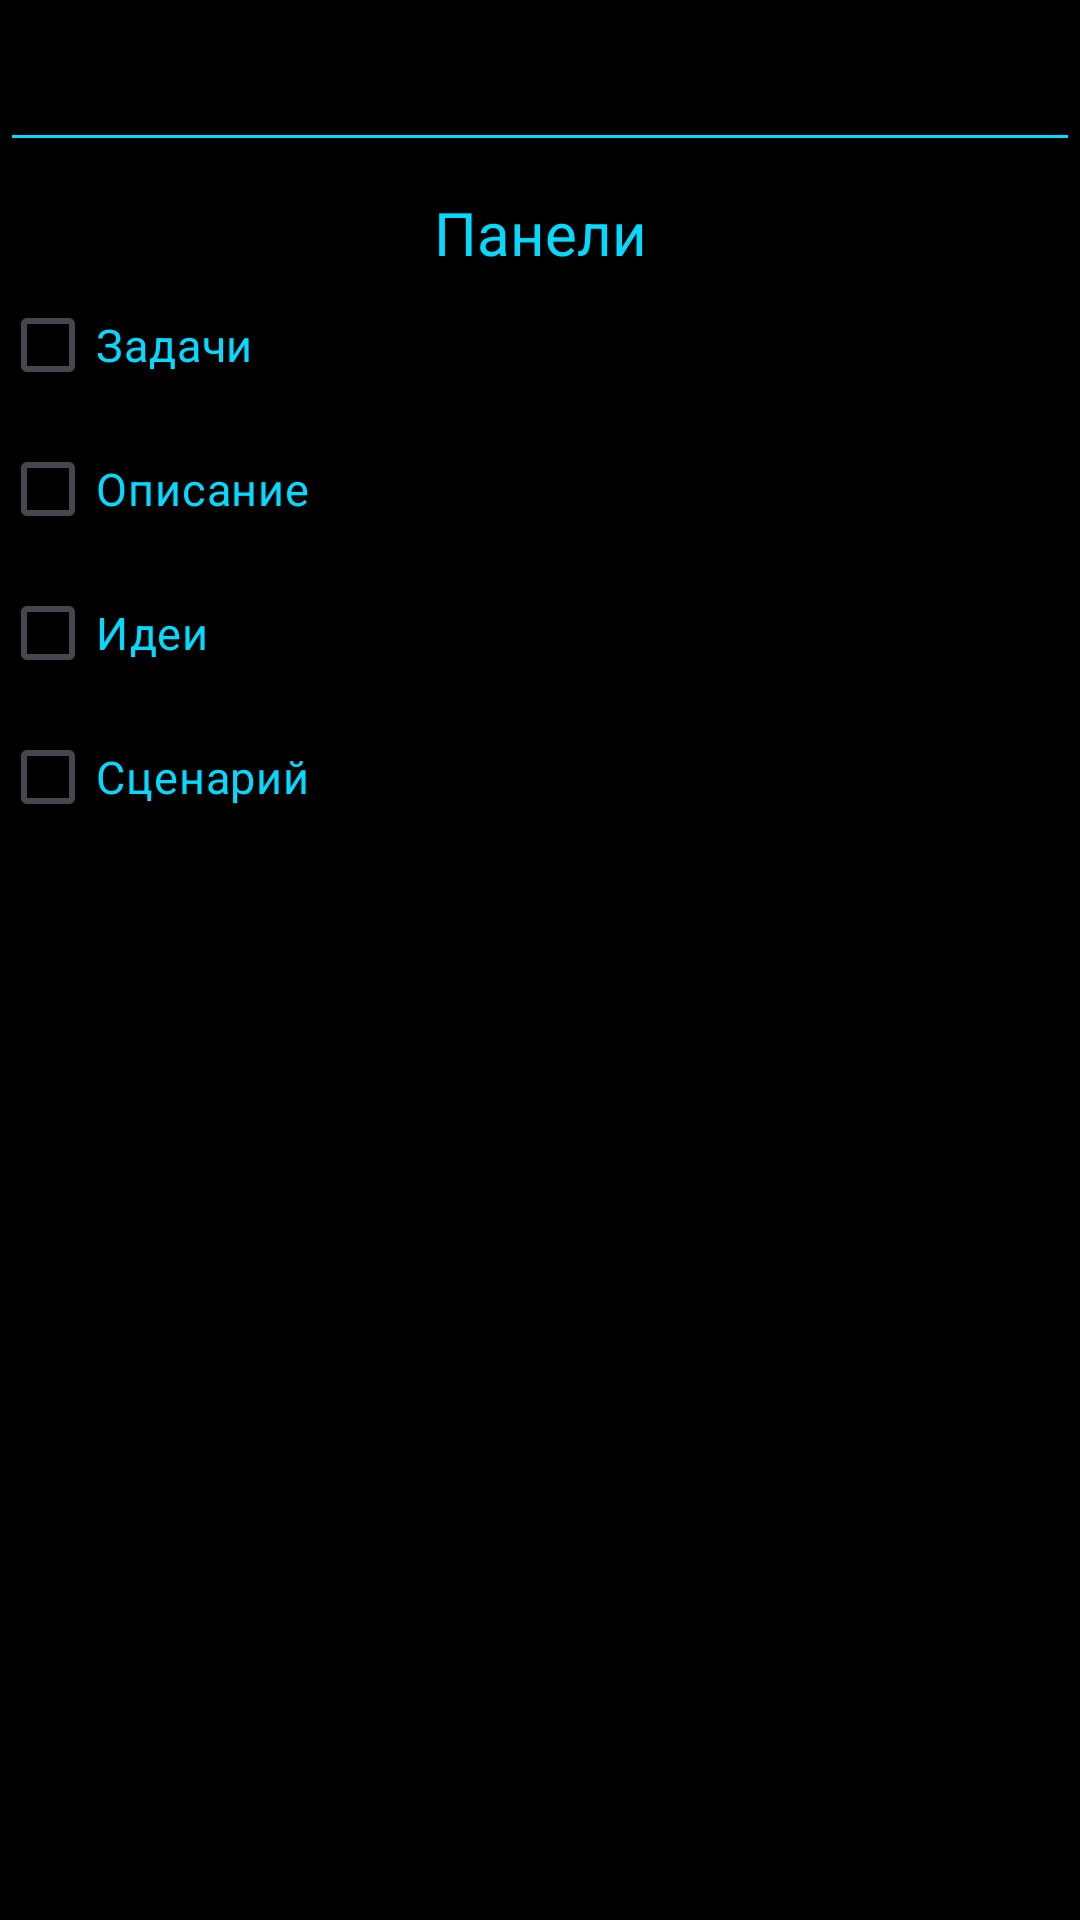

Write the Android layout XML for this screen, with the resource values it uses.
<!-- AndroidManifest.xml: application theme Theme.Schemer -->
<!-- res/layout/fragment_settings.xml -->
<?xml version="1.0" encoding="utf-8"?>
<FrameLayout xmlns:android="http://schemas.android.com/apk/res/android"
    xmlns:tools="http://schemas.android.com/tools"
    android:layout_width="match_parent"
    android:layout_height="match_parent"
    tools:context=".SettingsFragment"
    android:background="@color/black">

    

    <ScrollView
        android:layout_width="match_parent"
        android:layout_height="match_parent">
        <LinearLayout
            android:layout_width="match_parent"
            android:layout_height="wrap_content"
            android:orientation="vertical">
            <LinearLayout
                android:layout_width="match_parent"
                android:layout_height="wrap_content"
                android:layout_marginHorizontal="10sp"
                android:orientation="horizontal"
                android:id="@+id/fragment_settings_top_bar">
                <Space
                    android:layout_width="0dp"
                    android:layout_height="wrap_content"
                    android:layout_weight="8"/>
                <ImageButton
                    android:layout_width="0dp"
                    android:layout_height="45sp"
                    android:layout_weight="1"
                    android:src="@drawable/baseline_done_24"
                    android:background="@color/black"
                    android:id="@+id/fragment_settings_top_bar_save_button"
                    android:visibility="gone"
                    />
            </LinearLayout>
            <LinearLayout
                android:layout_width="match_parent"
                android:layout_height="wrap_content"
                android:orientation="vertical"
                android:id="@+id/LinearLayout_projectSettings_projectName"
                >
                <EditText
                    android:id="@+id/fragment_settings_project_name"
                    android:layout_width="match_parent"
                    android:layout_height="wrap_content"
                    android:textColor="@color/projectColor"
                    android:textAlignment="center"
                    android:textSize="20sp"
                    android:layout_marginTop="10sp"
                    android:text=""
                    android:backgroundTint="@color/projectColor"
                    />
            </LinearLayout>
            <LinearLayout
                android:layout_width="match_parent"
                android:layout_height="wrap_content"
                android:orientation="vertical"
                android:id="@+id/LinearLayout_projectSettingsCheckBoxesPanelSettings">
                <TextView
                    android:layout_width="match_parent"
                    android:layout_height="wrap_content"
                    android:text="@string/projectSettingsCheckBoxes"
                    android:textAlignment="center"
                    android:textColor="@color/projectColor"
                    android:textSize="20sp"
                    android:layout_marginTop="10sp"
                    android:id="@+id/LinearLayout_projectSettingsCheckBoxesPanelSettings_label"
                    />
                <CheckBox
                    android:layout_width="match_parent"
                    android:layout_height="wrap_content"
                    android:text="@string/projectSettingsCheckBoxes_Tasks"
                    android:textColor="@color/projectColor"
                    android:textSize="15sp"
                    android:id="@+id/settings_fragment_projectTasksFlag"
                    />
                <CheckBox
                    android:layout_width="match_parent"
                    android:layout_height="wrap_content"
                    android:text="@string/projectSettingsCheckBoxes_Description"
                    android:textColor="@color/projectColor"
                    android:textSize="15sp"
                    android:id="@+id/settings_fragment_projectDescriptionFlag"
                    />
                <CheckBox
                    android:layout_width="match_parent"
                    android:layout_height="wrap_content"
                    android:text="@string/projectSettingsCheckBoxes_Ideas"
                    android:textColor="@color/projectColor"
                    android:textSize="15sp"
                    android:id="@+id/settings_fragment_projectIdeasFlag"
                    />
                <CheckBox
                    android:layout_width="match_parent"
                    android:layout_height="wrap_content"
                    android:text="@string/projectSettingsCheckBoxes_Script"
                    android:textColor="@color/projectColor"
                    android:textSize="15sp"
                    android:id="@+id/settings_fragment_projectScriptFlag"
                    />
            </LinearLayout>
        </LinearLayout>
    </ScrollView>
</FrameLayout>
<!-- resources referenced by this layout -->
<resources>
  <color name="black">#FF000000</color>
  <color name="projectColor">#04d9ff</color>
  <!-- drawable baseline_done_24 (drawable) -->
  <vector android:height="24dp" android:tint="@color/projectColor"
      android:viewportHeight="24" android:viewportWidth="24"
      android:width="24dp" xmlns:android="http://schemas.android.com/apk/res/android">
      <path android:fillColor="@android:color/white" android:pathData="M9,16.2L4.8,12l-1.4,1.4L9,19 21,7l-1.4,-1.4L9,16.2z"/>
  </vector>
  <string name="projectSettingsCheckBoxes">Панели</string>
  <string name="projectSettingsCheckBoxes_Description">Описание</string>
  <string name="projectSettingsCheckBoxes_Ideas">Идеи</string>
  <string name="projectSettingsCheckBoxes_Script">Сценарий</string>
  <string name="projectSettingsCheckBoxes_Tasks">Задачи</string>
  <style name="Theme.Schemer" parent="Base.Theme.Schemer" />
  <style name="Base.Theme.Schemer" parent="Theme.Material3.DayNight.NoActionBar">
          
          <item name="colorPrimary">@color/projectColor</item>
      </style>
</resources>
